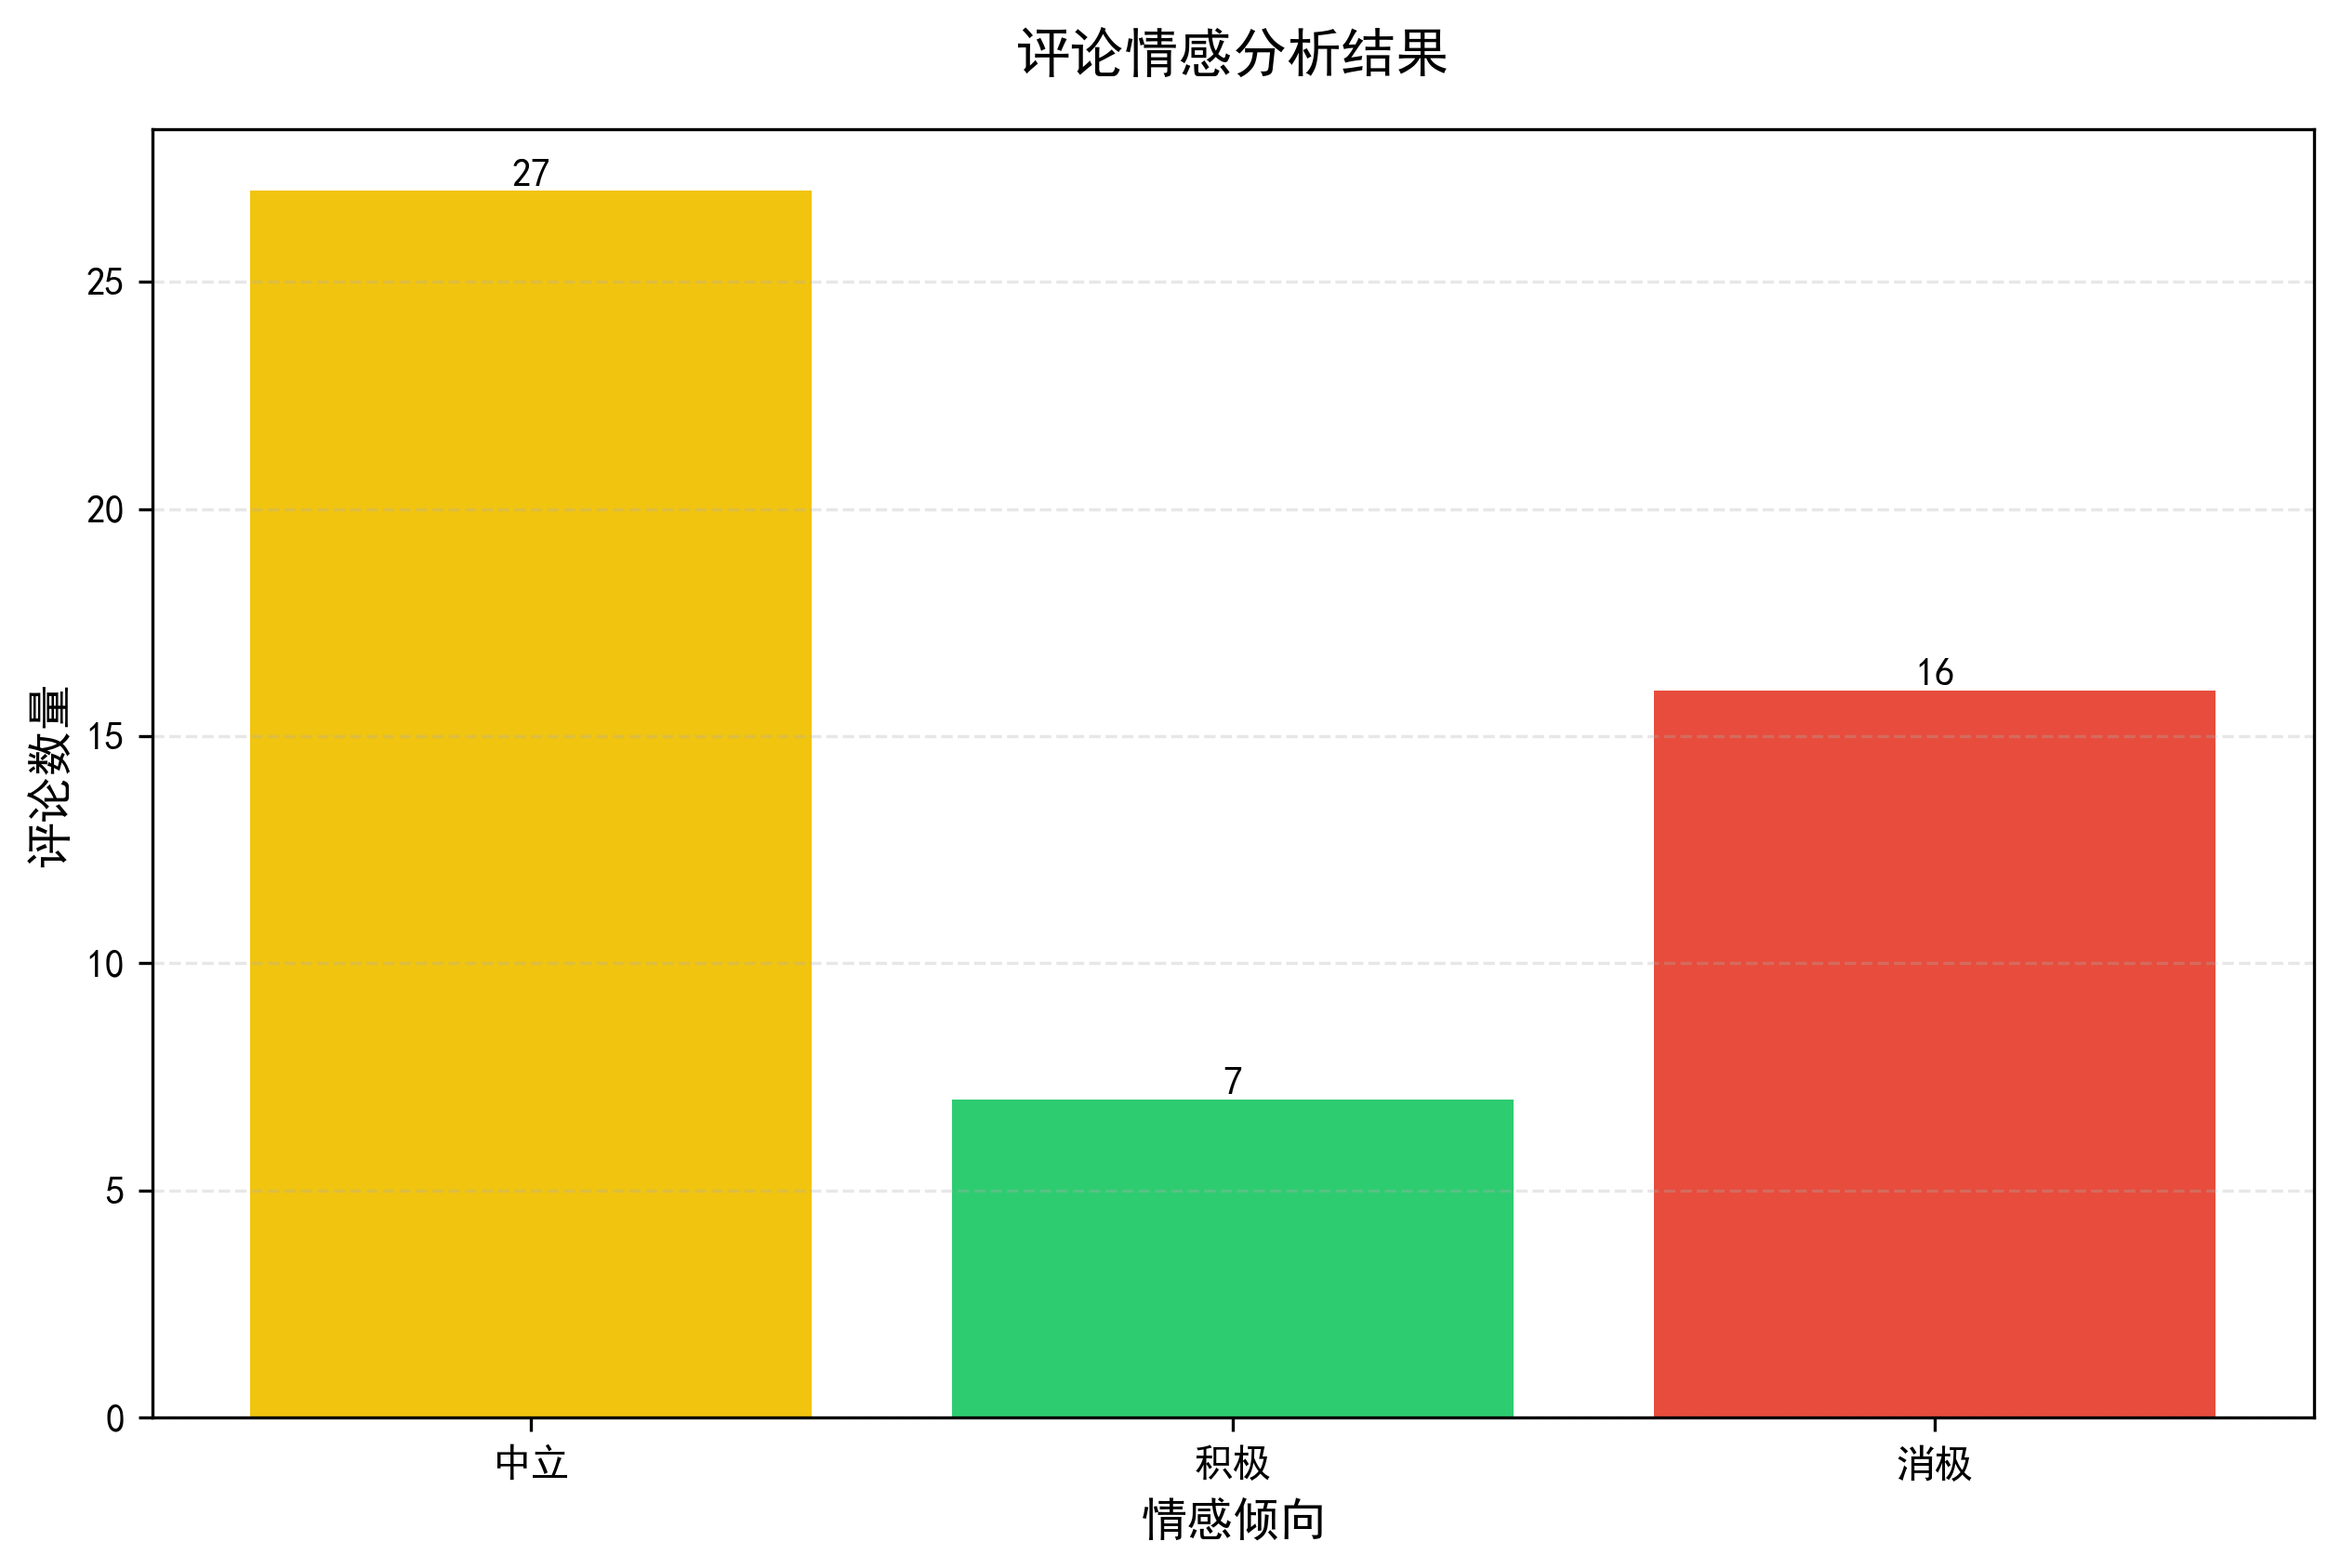

The data file committed next to this chart (first rows):
review, sentiment
距离川沙公路较近,但是公交指示不对,如果是"蔡陆线"的话,会非常麻烦.建议用别的…, 中立
商务大床房，房间很大，床有2M宽，整体感觉经济实惠不错!, 积极
早餐太差，无论去多少人，那边也不加食品的。酒店应该重视一下这个问题了。房间本身很…, 消极
宾馆在小街道上，不大好找，但还好北京热心同胞很多~宾馆设施跟介绍的差不多，房间很…, 中立
CBD中心,周围没什么店铺,说5星有点勉强.不知道为什么卫生间没有电吹风, 中立
总的来说，这样的酒店配这样的价格还算可以，希望他赶快装修，给我的客人留些好的印象, 中立
价格比比较不错的酒店。这次免费升级了，感谢前台服务员。房子还好，地毯是新的，比上…, 积极
不错，在同等档次酒店中应该是值得推荐的！, 积极
入住丽晶，感觉很好。因为是新酒店，的确有淡淡的油漆味，房间内较新。房间大小合适，…, 中立
1。酒店比较新，装潢和设施还不错，只是房间有些油漆味。2。早餐还可以，只是品种不…, 中立
我住的是特色标间，所谓特色，是有些类似家的感觉。寝具不是单调的白色，是条纹和大格…, 中立
早餐很丰富，服务也热情，早上很早退房时，前台值此人员办理手续也非常快．, 积极
这次是308的行政大床，总体感觉非常不错，就是价格稍许高了点，旁边有个五星的豪华…, 中立
好像跟洪崖洞酒店一个公司的，所以房间的风格比较接近，就是小一些，整体来说比较不错…, 中立
前台楼层服务员都不错，房间安静整洁，交通方便，吃的周围也挺多．唯一不足，卫生间地…, 中立
这个宾馆总体感觉还不错，无论从价格、出行、购物，还是订机票（国航就在它的右边）都…, 积极
价格偏高,服务一般.窗外风景ok.早餐还不错, 中立
酒店正在申定五星中，不过目前看来四星都有点勉强。大堂很气派，不过细节很粗糙。硬件…, 中立
闹中取静的一个地方，在窗前能看到不错的风景。酒店价格的确有些偏高, 中立
价格偏高,好象连云港这地方的酒店都偏贵.早饭不好.房间还不错,窗外风景还行.最重…, 中立
知道网线接口在哪儿吗？比高家庄的地道口还隐蔽。在床头柜后面！想不道吧？看你怎么用…, 中立
沈阳市政府的酒店，比较大气，交通便利，出门往左就是北陵公园，环境好。, 积极
政府酒店感觉很气派,而且很干净,整个酒店的房间布局也很整齐.5月份入住的,由于第…, 中立
总体还可以,就是前台服务员还不够敬业,在登记入住后,看都没看是不是本人,就把我客…, 消极
6月下旬去丹东，在携程网上预定了丹东国际酒店2天的住宿。24日傍晚抵丹东，便打车…, 中立
这次去北京，是要去北师大办事，所以特意留意了下附近的宾馆。住了两天，首先该宾馆很…, 中立
房间设备太破,连喷头都是不好用,空调几乎感觉不到,虽然我开了最大另外就是设备维修…, 消极
总体感觉不错，美中不足的是房与房之间隔音效果不太好，还有房价感觉稍高。, 中立
设施虽稍陈旧一些,但良好的服务给人温暖.酒店所处地理位置和环境极好.对年龄较大的…, 积极
房间比较干净，卫生间太小，转身都费劲。地理位置一半，因在胡同里，不容易找到。服务…, 中立
今天刚从武义回来，特别来说一下入住的新宇明招温泉国际大酒店1/12:00左右到达…, 中立
酒店房间太烂。服务一般。地点也差。房间小，卫生间小，居然还是蹲便。。。, 消极
四星级酒店，符合标准的地方我就不提了，有以下缺点：1.标间不提供免费瓶装水（吧台…, 中立
酒店在西宁来说还是比较满意的,首先,地理位置不错,人口素质还不错.其次,房间设置…, 中立
第一次去西宁，通过携程定的房间。我住的一个房间,卫生间的味道非常大,另外前台有个…, 消极
服务一般,房间太差了点,里面东西太旧了,妈妈的,还要这么贵,四星根本达不到嘛,第…, 消极
办理入住手续时花了30分钟以上，且服务态度不佳，地理位置也不是太好，不推荐！, 消极
网速快，且方便VPN连到公司内部网，IT负责人把网络设置得不错，表扬一下。但前台…, 中立
房间很旧，很差，后来我就换酒店了，不到3星标准。宾馆反馈2008年7月22日：请…, 消极
购物较方便，上外滩也近，但房间太小。没有早餐不方便，较为嘈杂，装修较老, 消极
我们在天津玩三天，就这家酒店最差。首先管理混乱，到达酒店各种原因解释没有你想订的…, 消极
该洒店设施不全且不洁净,让客户感觉不太敢放心使用,且服务人员态度不是太好,早上入…, 消极
很失望，不知道那四颗星是怎么得来的。住的单人标间，328，房间很小。一直有流水的…, 消极
酒店位置较差，交通极其不便。房间较小，顶多三星级标准，周边环境较差。我是住上后，…, 消极
用携程那么多年,这次太让我失望了,也让我丢尽了脸.本来是想住最好的酒店,结果是一…, 中立
设施不是一般的差，就是一个招待所。我的毛巾挂在卫生间，等要用的时候，竟然发现上面…, 消极
虽然预定比较方便，但是宾馆的对顾客的关怀不足，房间冷得让人睡不着觉服务人员还说暖…, 中立
房间还算干净,卫生间很大,但没有设施。提供的毛巾每人只有一条，还是破的。总体来说…, 消极
服务人员素质不高，屡屡出错！明明我为同事预留好的房间，居然不核对姓名就把房卡给了…, 消极
携程价格360元/间，我看到同时结帐的其他客人是298元。携程告诉我是四星，我看…, 中立
